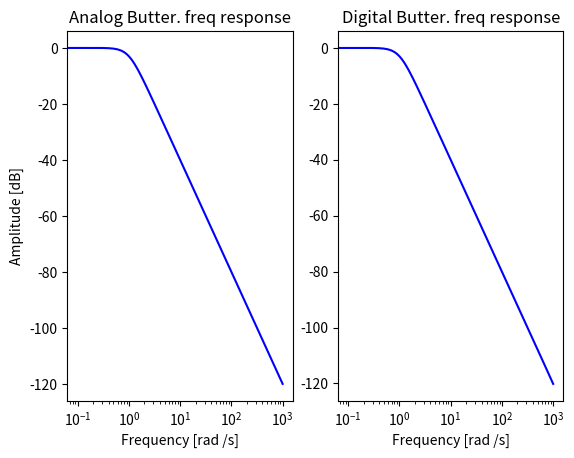

This figure's Python source:
from scipy import signal
import matplotlib.pyplot as plt
import numpy as np

b, a = signal.butter(2,
                     Wn=1,
                     btype='low',
                     analog=True,
                     output='ba')

w, h = signal.freqs(b, a, worN=np.linspace(0, 1000, 10000))

# copied from scipy freqz
fig, axes = plt.subplots(1, 2)
axes[0].set_title('Analog Butter. freq response')
axes[0].semilogx(w, 20 * np.log10(abs(h)), 'b')  # 20 * np.log10(abs(h))
axes[0].set_ylabel('Amplitude [dB]', color='k')
axes[0].set_xlabel('Frequency [rad /s]')


b, a = signal.butter(2,
                     Wn=1,
                     btype='low',
                     analog=False,
                     output='ba',
                     fs=20000)

w, h = signal.freqz(b, a, worN=np.linspace(0, 1000, 10000), fs=20000)

# copied from scipy freqz
axes[1].set_title("Digital Butter. freq response")
axes[1].semilogx(w, 20 * np.log10(abs(h)), 'b')  # 20 * np.log10(abs(h))
axes[1].set_xlabel('Frequency [rad /s]')

plt.show()